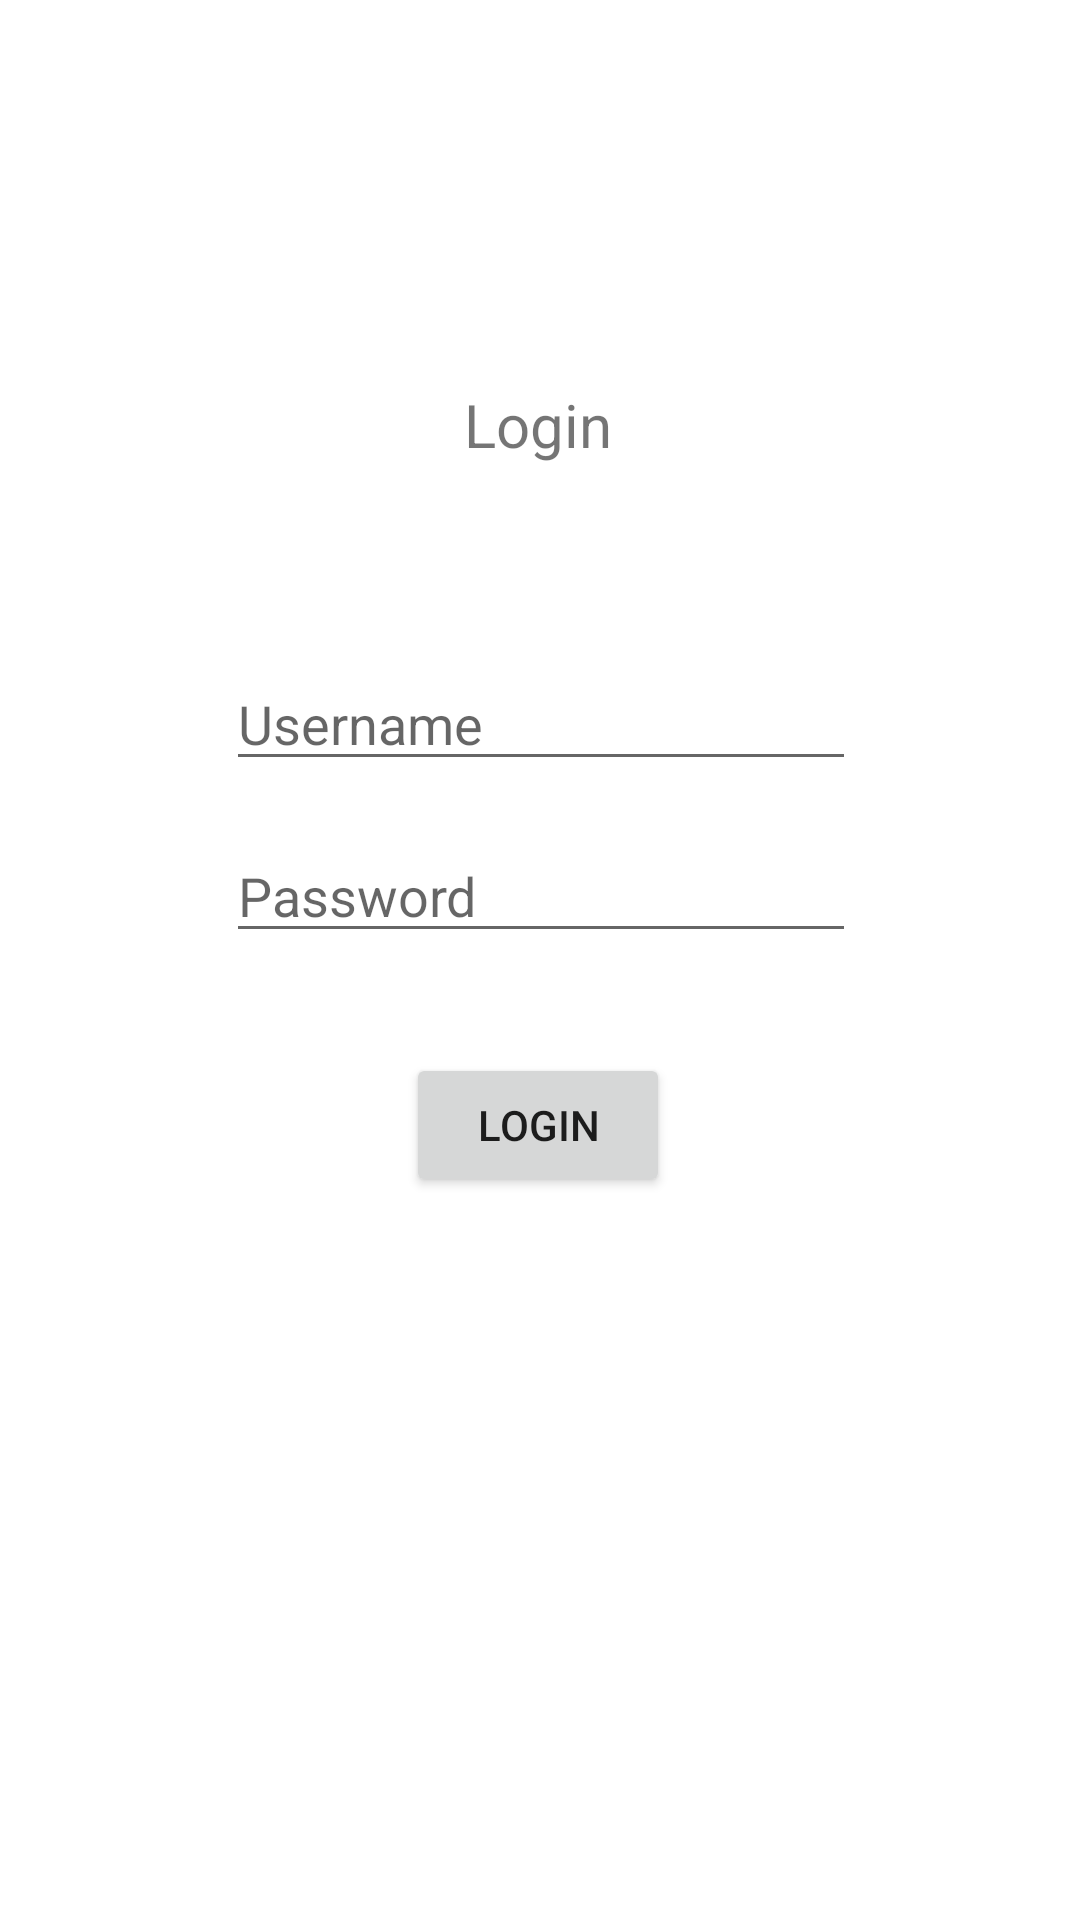

Write the Android layout XML for this screen, with the resource values it uses.
<!-- AndroidManifest.xml: application theme Theme.PJ_projekt -->
<!-- res/layout/activity_login.xml -->
<?xml version="1.0" encoding="utf-8"?>
<androidx.constraintlayout.widget.ConstraintLayout xmlns:android="http://schemas.android.com/apk/res/android"
    xmlns:app="http://schemas.android.com/apk/res-auto"
    android:layout_width="match_parent"
    android:layout_height="match_parent">

    <TextView
        android:id="@+id/textView"
        android:layout_width="wrap_content"
        android:layout_height="wrap_content"
        android:layout_marginTop="128dp"
        android:text="@string/text_login"
        android:textSize="20sp"
        app:layout_constraintEnd_toEndOf="parent"
        app:layout_constraintHorizontal_bias="0.498"
        app:layout_constraintStart_toStartOf="parent"
        app:layout_constraintTop_toTopOf="parent" />

    <Button
        android:id="@+id/button"
        android:layout_width="wrap_content"
        android:layout_height="wrap_content"
        android:text="@string/button_login"
        app:layout_constraintBottom_toBottomOf="parent"
        app:layout_constraintEnd_toEndOf="parent"
        app:layout_constraintHorizontal_bias="0.498"
        app:layout_constraintStart_toStartOf="parent"
        app:layout_constraintTop_toBottomOf="@+id/inputPassword"
        app:layout_constraintVertical_bias="0.121" />

    <EditText
        android:id="@+id/inputUsername"
        android:layout_width="wrap_content"
        android:layout_height="wrap_content"
        android:layout_marginTop="64dp"
        android:ems="10"
        android:hint="@string/hint_username"
        android:inputType="textPersonName"
        app:layout_constraintEnd_toEndOf="parent"
        app:layout_constraintHorizontal_bias="0.502"
        app:layout_constraintStart_toStartOf="parent"
        app:layout_constraintTop_toBottomOf="@+id/textView"
        android:importantForAutofill="no" />

    <EditText
        android:id="@+id/inputPassword"
        android:layout_width="wrap_content"
        android:layout_height="wrap_content"
        android:layout_marginTop="16dp"
        android:ems="10"
        android:hint="@string/hint_password"
        android:inputType="textPassword"
        app:layout_constraintEnd_toEndOf="parent"
        app:layout_constraintHorizontal_bias="0.502"
        app:layout_constraintStart_toStartOf="parent"
        app:layout_constraintTop_toBottomOf="@+id/inputUsername"
        android:importantForAutofill="no" />
</androidx.constraintlayout.widget.ConstraintLayout>
<!-- resources referenced by this layout -->
<resources>
  <string name="button_login">Login</string>
  <string name="hint_password">Password</string>
  <string name="hint_username">Username</string>
  <string name="text_login">Login</string>
  <style name="Theme.PJ_projekt" parent="Theme.MaterialComponents.DayNight.DarkActionBar">
          
          <item name="colorPrimary">@color/purple_500</item>
          <item name="colorPrimaryVariant">@color/purple_700</item>
          <item name="colorOnPrimary">@color/white</item>
          
          <item name="colorSecondary">@color/teal_200</item>
          <item name="colorSecondaryVariant">@color/teal_700</item>
          <item name="colorOnSecondary">@color/black</item>
          
          <item name="android:statusBarColor" tools:targetApi="l">?attr/colorPrimaryVariant</item>
          
      </style>
  <color name="purple_500">#40C9A2</color>
  <color name="purple_700">#2f9c95</color>
  <color name="white">#FFFFFFFF</color>
  <color name="teal_200">#FF03DAC5</color>
  <color name="teal_700">#FF018786</color>
  <color name="black">#FF000000</color>
</resources>
